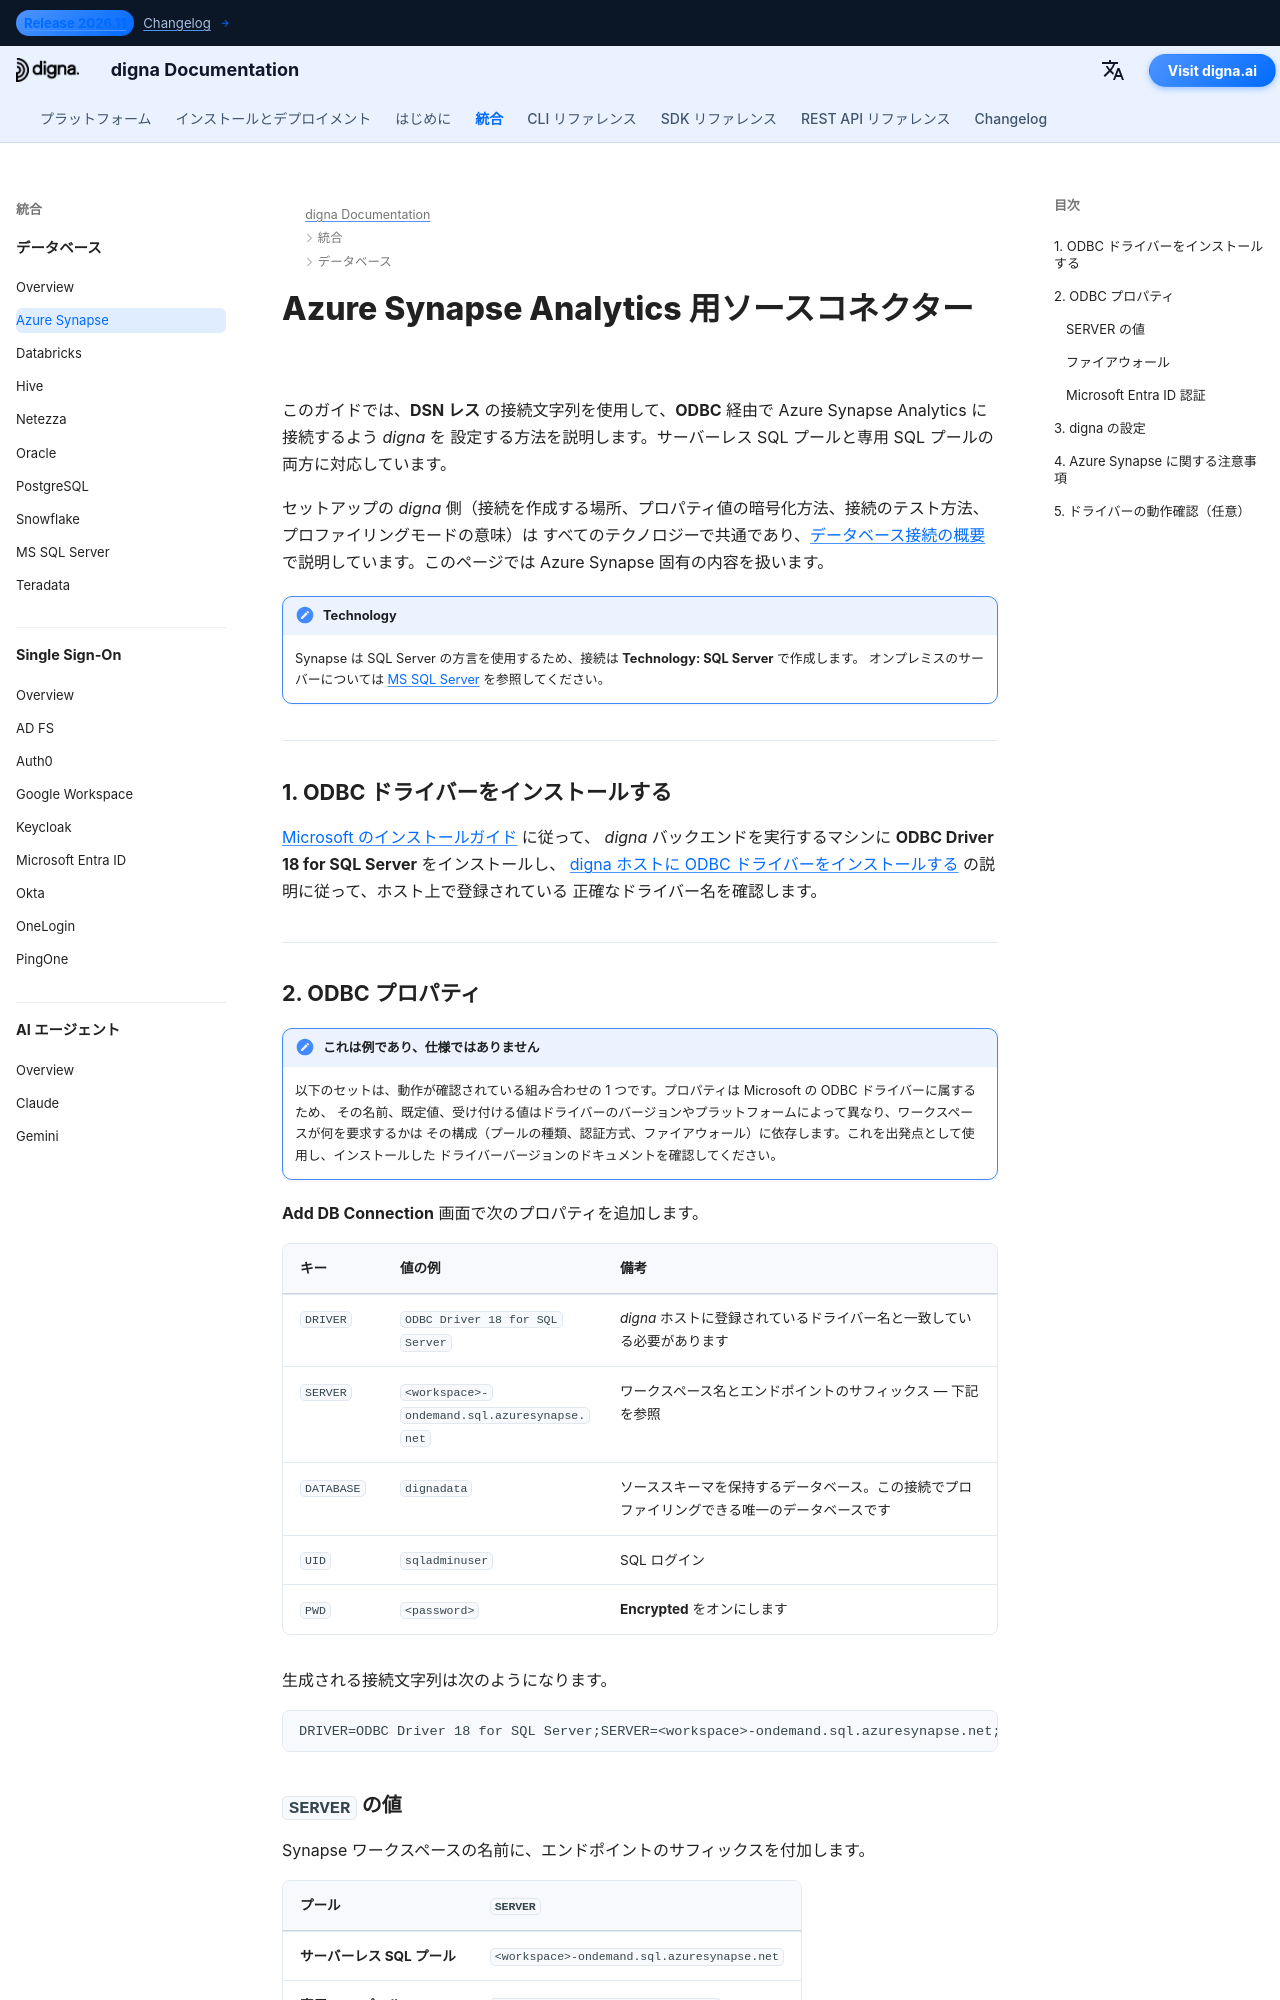

repository: dignaai/digna-docs · page: ja/databases/azure_synapse_connector_guide/index.html · generator: mkdocs

---
title: Azure Synapse コネクター – データベース統合 | digna ドキュメント
description: DSN レスの接続文字列を使い、ODBC 経由で Azure Synapse Analytics に接続するよう digna を設定します。サーバーレス SQL プールと専用 SQL プールに対応し、必要な ODBC プロパティと digna 側の接続設定を説明します。
image: /assets/logo_square.png
---


# Azure Synapse Analytics 用ソースコネクター

このガイドでは、**DSN レス** の接続文字列を使用して、**ODBC** 経由で Azure Synapse Analytics に接続するよう *digna* を
設定する方法を説明します。サーバーレス SQL プールと専用 SQL プールの両方に対応しています。

セットアップの *digna* 側（接続を作成する場所、プロパティ値の暗号化方法、接続のテスト方法、プロファイリングモードの意味）は
すべてのテクノロジーで共通であり、[データベース接続の概要](overview.md) で説明しています。このページでは Azure Synapse
固有の内容を扱います。

!!! note "Technology"

    Synapse は SQL Server の方言を使用するため、接続は **Technology: SQL Server** で作成します。
    オンプレミスのサーバーについては [MS SQL Server](sqlserver_connector_guide.md) を参照してください。

---

## 1. ODBC ドライバーをインストールする {: #1-install-the-odbc-driver }

[Microsoft のインストールガイド](https://learn.microsoft.com/sql/connect/odbc/download-odbc-driver-for-sql-server) に従って、
*digna* バックエンドを実行するマシンに **ODBC Driver 18 for SQL Server** をインストールし、
[digna ホストに ODBC ドライバーをインストールする](overview.md#install-the-driver) の説明に従って、ホスト上で登録されている
正確なドライバー名を確認します。

---
